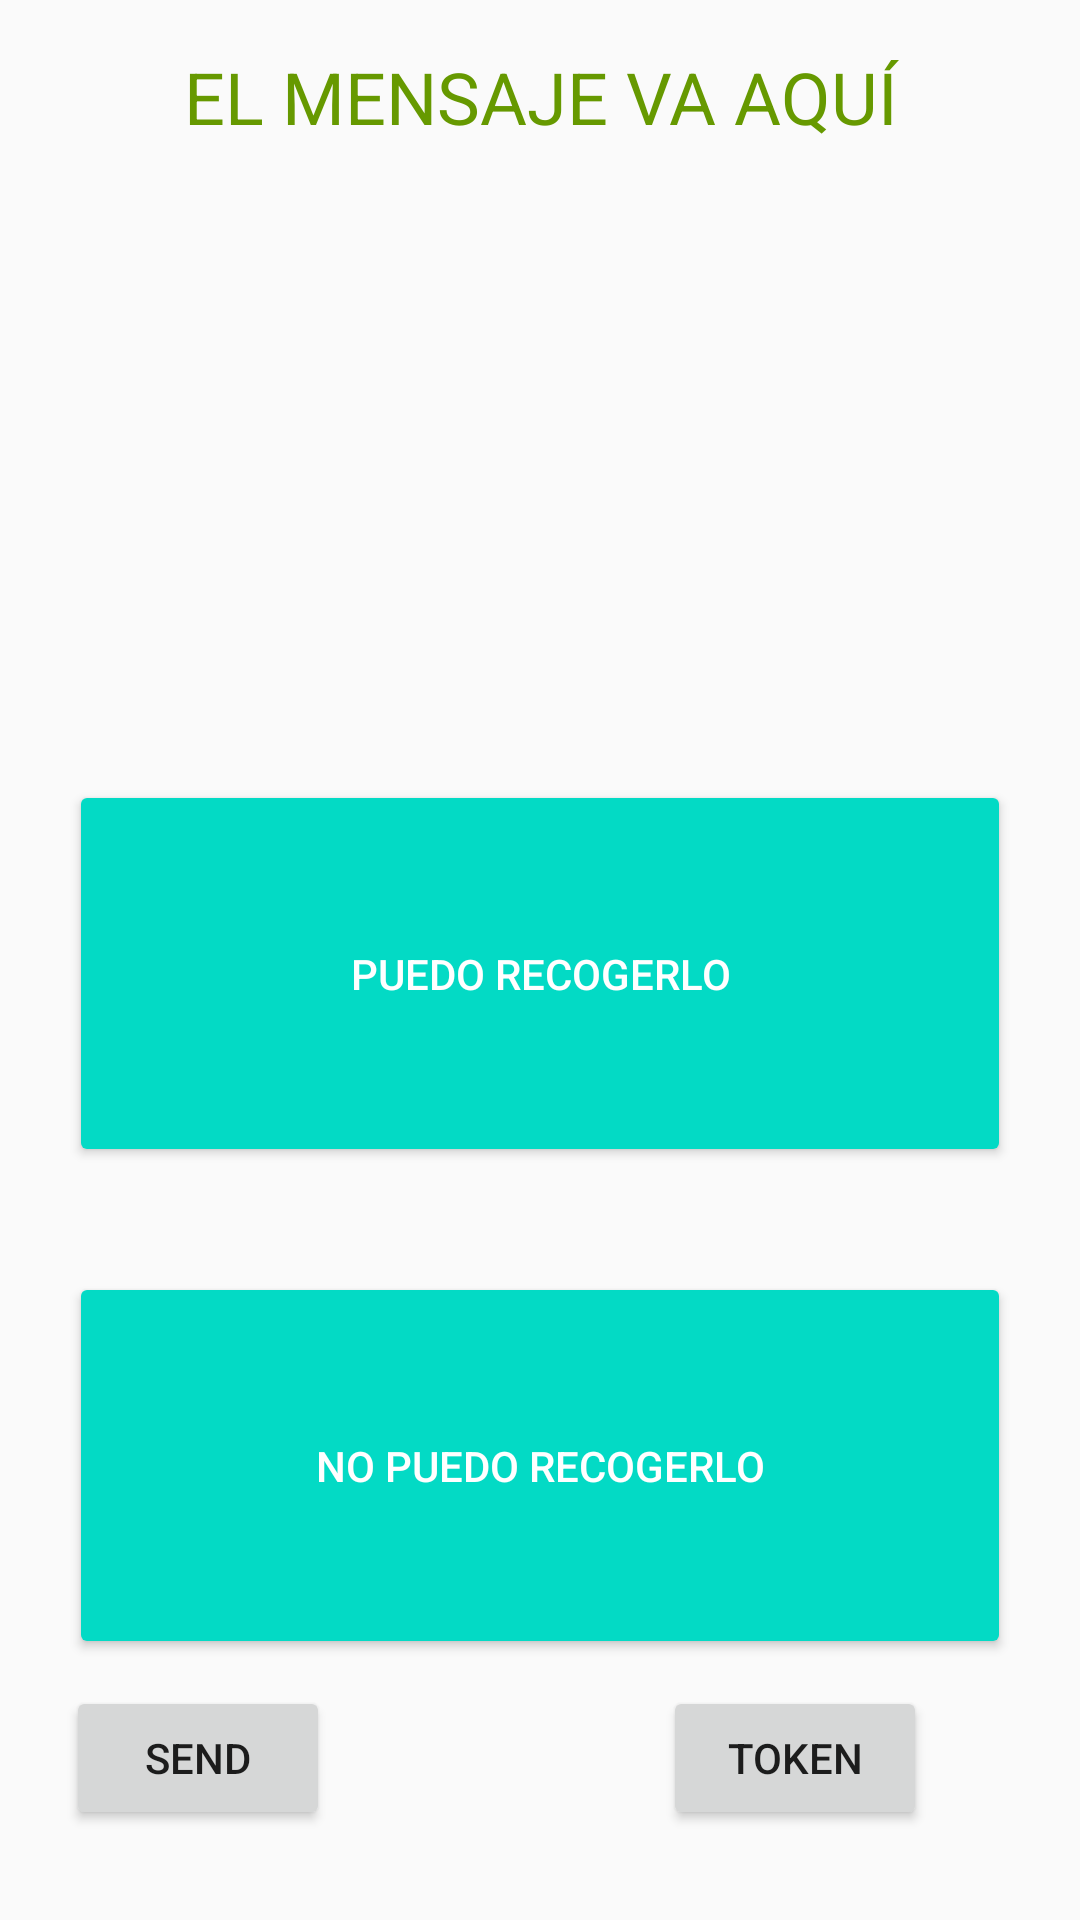

Produce the Android XML layout that renders to this screen, including the resource entries it uses.
<!-- AndroidManifest.xml: application theme AppTheme -->
<!-- res/layout/activity_main.xml -->
<?xml version="1.0" encoding="utf-8"?>
<android.support.constraint.ConstraintLayout xmlns:android="http://schemas.android.com/apk/res/android"
    xmlns:app="http://schemas.android.com/apk/res-auto"
    xmlns:tools="http://schemas.android.com/tools"
    android:layout_width="match_parent"
    android:layout_height="match_parent"
    tools:context="r.com.testingdot.MainActivity"
    tools:layout_editor_absoluteY="81dp">

    <Button
        android:id="@+id/btnDenegar"
        style="@style/Widget.AppCompat.Button.Colored"
        android:layout_width="0dp"
        android:layout_height="129dp"
        android:layout_marginBottom="9dp"
        android:layout_marginEnd="23dp"
        android:layout_marginStart="23dp"
        android:text="NO PUEDO RECOGERLO"
        android:onClick="notRecieve"
        app:layout_constraintBottom_toTopOf="@+id/btnSend"
        app:layout_constraintEnd_toEndOf="parent"
        app:layout_constraintStart_toStartOf="parent" />

    <TextView
        android:id="@+id/tv1"
        android:layout_width="0dp"
        android:layout_height="0dp"
        android:layout_marginEnd="22dp"
        android:layout_marginStart="22dp"
        android:layout_marginTop="16dp"
        android:text="EL MENSAJE VA AQUÍ"
        android:textAlignment="center"
        android:textColor="@android:color/holo_green_dark"
        android:textSize="24sp"
        app:layout_constraintBottom_toTopOf="@+id/btnAceptar"
        app:layout_constraintEnd_toEndOf="parent"
        app:layout_constraintStart_toStartOf="parent"
        app:layout_constraintTop_toTopOf="parent" />

    <Button
        android:id="@+id/btnAceptar"
        style="@style/Widget.AppCompat.Button.Colored"
        android:layout_width="0dp"
        android:layout_height="129dp"
        android:layout_marginBottom="35dp"
        android:layout_marginEnd="23dp"
        android:layout_marginStart="23dp"
        android:text="PUEDO RECOGERLO"
        android:onClick="recieve"
        app:layout_constraintBottom_toTopOf="@+id/btnDenegar"
        app:layout_constraintEnd_toEndOf="parent"
        app:layout_constraintStart_toStartOf="parent" />

    <Button
        android:id="@+id/btnSend"
        android:layout_width="wrap_content"
        android:layout_height="wrap_content"
        android:layout_marginBottom="30dp"
        android:layout_marginStart="22dp"
        android:layout_marginLeft="22dp"
        android:onClick="sendMessage"
        android:text="Send"
        app:layout_constraintBottom_toBottomOf="parent"
        app:layout_constraintStart_toStartOf="parent" />

    <Button
        android:id="@+id/btnToken"
        android:layout_width="wrap_content"
        android:layout_height="wrap_content"
        android:layout_marginEnd="28dp"
        android:layout_marginRight="28dp"
        android:layout_marginTop="9dp"
        android:text="Token"
        android:onClick="mostrarToken"
        app:layout_constraintEnd_toEndOf="@+id/btnDenegar"
        app:layout_constraintTop_toBottomOf="@+id/btnDenegar" />
</android.support.constraint.ConstraintLayout>
<!-- resources referenced by this layout -->
<resources>
  <style name="AppTheme" parent="Theme.AppCompat.Light.DarkActionBar">
          <item name="colorPrimary">@color/colorPrimary</item>
          <item name="colorPrimaryDark">@color/colorPrimaryDark</item>
          <item name="colorAccent">@color/colorAccent</item>
      </style>
  <!-- not gathered from this repository: default colours our renderer supplied (Android Studio template values) -->
  <color name="colorPrimary">#FF6200EE</color>
  <color name="colorPrimaryDark">#FF3700B3</color>
  <color name="colorAccent">#FF03DAC5</color>
</resources>
